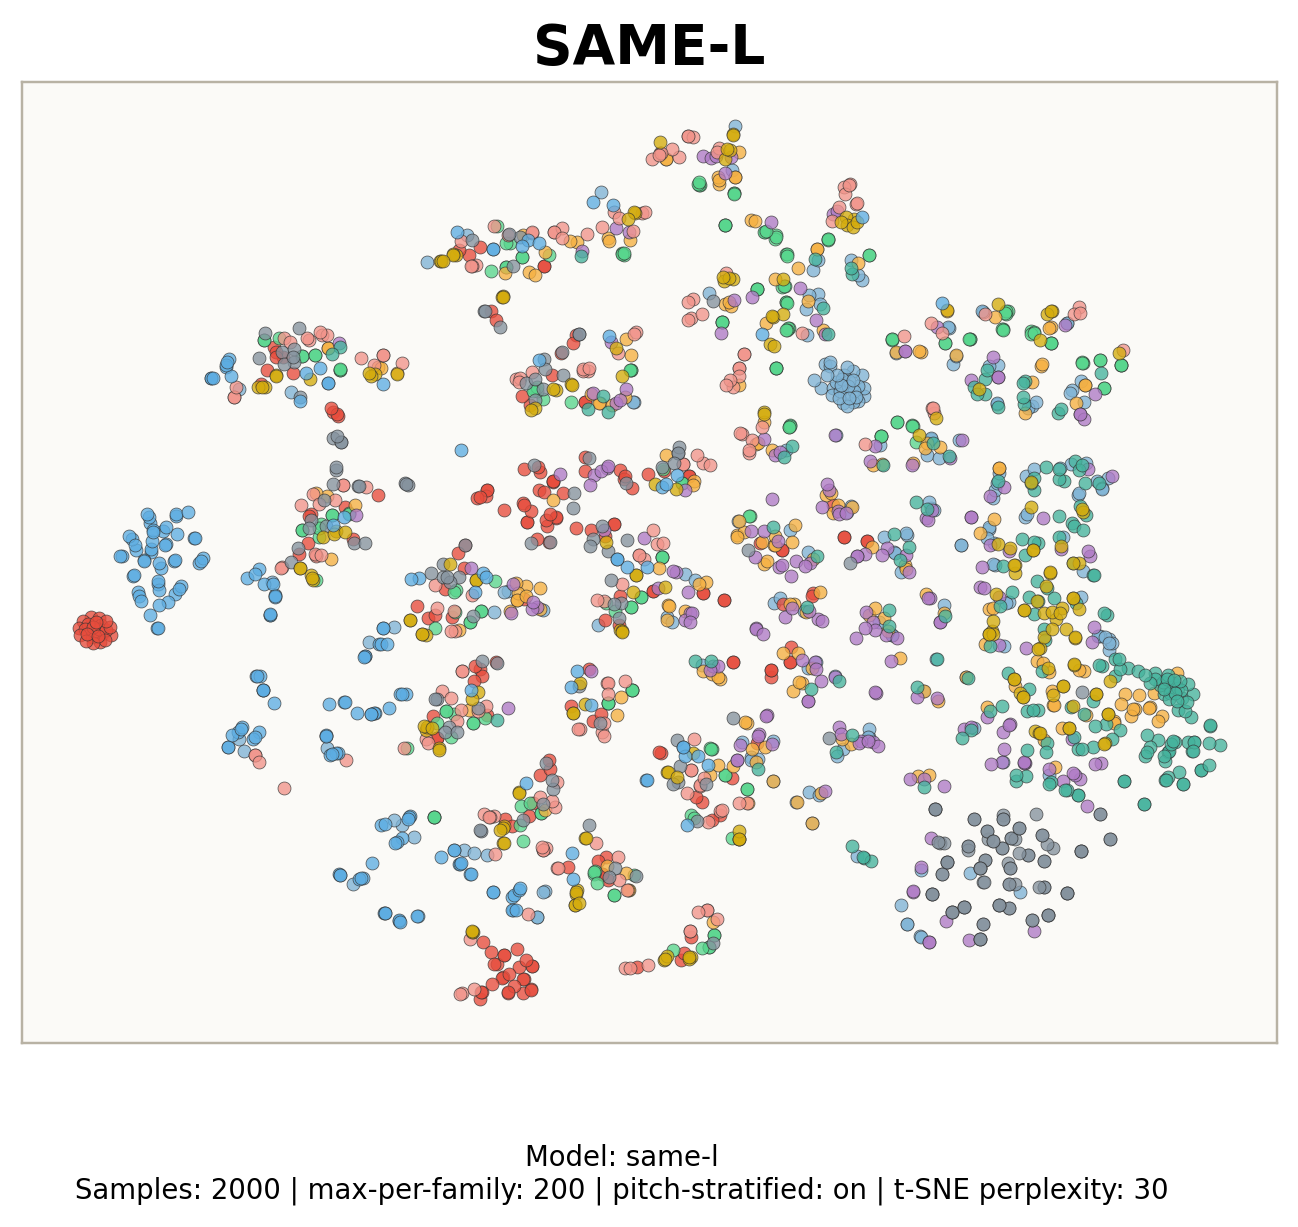

Values plotted in this chart, from the file beside it:
tsne_x, tsne_y, id, note_str, audio_path, instrument, instrument_str, instrument_family, instrument_family_str, instrument_source, instrument_source_str, pitch, velocity, sample_rate, qualities_str
-28.78, -6.875, organ_electronic_028-091-025, organ_electronic_028-091-025, /root/autodl-tmp/tokenizer-eval/data/nsy…, 440, organ_electronic_028, 6, organ, 1, electronic, 91, 25, 16000, 
-27.59, 4.684, brass_acoustic_006-043-127, brass_acoustic_006-043-127, /root/autodl-tmp/tokenizer-eval/data/nsy…, 43, brass_acoustic_006, 1, brass, 0, acoustic, 43, 127, 16000, reverb
14.96, 9.019, bass_synthetic_068-075-050, bass_synthetic_068-075-050, /root/autodl-tmp/tokenizer-eval/data/nsy…, 656, bass_synthetic_068, 0, bass, 2, synthetic, 75, 50, 16000, 
36.23, -0.204, mallet_acoustic_062-061-050, mallet_acoustic_062-061-050, /root/autodl-tmp/tokenizer-eval/data/nsy…, 644, mallet_acoustic_062, 5, mallet, 0, acoustic, 61, 50, 16000, dark|fast_decay|multiphonic
-20.8, 26.39, reed_acoustic_018-073-025, reed_acoustic_018-073-025, /root/autodl-tmp/tokenizer-eval/data/nsy…, 183, reed_acoustic_018, 7, reed, 0, acoustic, 73, 25, 16000, 
25.84, -4.491, guitar_acoustic_015-073-075, guitar_acoustic_015-073-075, /root/autodl-tmp/tokenizer-eval/data/nsy…, 316, guitar_acoustic_015, 3, guitar, 0, acoustic, 73, 75, 16000, reverb
-8.193, 3.227, organ_electronic_113-062-075, organ_electronic_113-062-075, /root/autodl-tmp/tokenizer-eval/data/nsy…, 958, organ_electronic_113, 6, organ, 1, electronic, 62, 75, 16000, dark
38.98, -19.97, guitar_acoustic_014-087-025, guitar_acoustic_014-087-025, /root/autodl-tmp/tokenizer-eval/data/nsy…, 263, guitar_acoustic_014, 3, guitar, 0, acoustic, 87, 25, 16000, fast_decay|percussive
-18.42, 7.109, brass_acoustic_059-033-127, brass_acoustic_059-033-127, /root/autodl-tmp/tokenizer-eval/data/nsy…, 572, brass_acoustic_059, 1, brass, 0, acoustic, 33, 127, 16000, reverb
-10.22, -3.18, reed_acoustic_037-074-050, reed_acoustic_037-074-050, /root/autodl-tmp/tokenizer-eval/data/nsy…, 387, reed_acoustic_037, 7, reed, 0, acoustic, 74, 50, 16000, reverb
41.33, 9.006, string_acoustic_014-032-127, string_acoustic_014-032-127, /root/autodl-tmp/tokenizer-eval/data/nsy…, 100, string_acoustic_014, 8, string, 0, acoustic, 32, 127, 16000, dark|fast_decay|reverb
43.77, -21.97, string_acoustic_056-073-075, string_acoustic_056-073-075, /root/autodl-tmp/tokenizer-eval/data/nsy…, 436, string_acoustic_056, 8, string, 0, acoustic, 73, 75, 16000, fast_decay|percussive|reverb
-20.11, 46.43, organ_electronic_113-068-025, organ_electronic_113-068-025, /root/autodl-tmp/tokenizer-eval/data/nsy…, 958, organ_electronic_113, 6, organ, 1, electronic, 68, 25, 16000, 
-11.88, 5.054, string_acoustic_012-050-127, string_acoustic_012-050-127, /root/autodl-tmp/tokenizer-eval/data/nsy…, 97, string_acoustic_012, 8, string, 0, acoustic, 50, 127, 16000, reverb
2.3, 59.7, string_acoustic_080-043-100, string_acoustic_080-043-100, /root/autodl-tmp/tokenizer-eval/data/nsy…, 675, string_acoustic_080, 8, string, 0, acoustic, 43, 100, 16000, long_release|reverb
-25.16, 11.96, brass_acoustic_006-040-025, brass_acoustic_006-040-025, /root/autodl-tmp/tokenizer-eval/data/nsy…, 43, brass_acoustic_006, 1, brass, 0, acoustic, 40, 25, 16000, reverb
17.04, 3.375, keyboard_electronic_001-056-100, keyboard_electronic_001-056-100, /root/autodl-tmp/tokenizer-eval/data/nsy…, 40, keyboard_electronic_001, 4, keyboard, 1, electronic, 56, 100, 16000, 
8.241, 37.17, flute_synthetic_000-035-100, flute_synthetic_000-035-100, /root/autodl-tmp/tokenizer-eval/data/nsy…, 82, flute_synthetic_000, 2, flute, 2, synthetic, 35, 100, 16000, distortion
12.09, -13.59, keyboard_electronic_078-084-075, keyboard_electronic_078-084-075, /root/autodl-tmp/tokenizer-eval/data/nsy…, 838, keyboard_electronic_078, 4, keyboard, 1, electronic, 84, 75, 16000, bright
32.43, -20.52, keyboard_acoustic_004-091-050, keyboard_acoustic_004-091-050, /root/autodl-tmp/tokenizer-eval/data/nsy…, 327, keyboard_acoustic_004, 4, keyboard, 0, acoustic, 91, 50, 16000, dark|reverb
-5.031, -25.78, string_acoustic_012-053-100, string_acoustic_012-053-100, /root/autodl-tmp/tokenizer-eval/data/nsy…, 97, string_acoustic_012, 8, string, 0, acoustic, 53, 100, 16000, reverb
-31.96, -20.14, string_acoustic_057-084-075, string_acoustic_057-084-075, /root/autodl-tmp/tokenizer-eval/data/nsy…, 450, string_acoustic_057, 8, string, 0, acoustic, 84, 75, 16000, bright|nonlinear_env|reverb
12.09, 25.66, bass_synthetic_033-096-050, bass_synthetic_033-096-050, /root/autodl-tmp/tokenizer-eval/data/nsy…, 417, bass_synthetic_033, 0, bass, 2, synthetic, 96, 50, 16000, 
23.83, 8.279, keyboard_acoustic_004-067-050, keyboard_acoustic_004-067-050, /root/autodl-tmp/tokenizer-eval/data/nsy…, 327, keyboard_acoustic_004, 4, keyboard, 0, acoustic, 67, 50, 16000, dark|reverb
39.51, -42, reed_acoustic_023-093-075, reed_acoustic_023-093-075, /root/autodl-tmp/tokenizer-eval/data/nsy…, 224, reed_acoustic_023, 7, reed, 0, acoustic, 93, 75, 16000, fast_decay|multiphonic|nonlinear_env
6.989, 40.26, guitar_acoustic_021-034-025, guitar_acoustic_021-034-025, /root/autodl-tmp/tokenizer-eval/data/nsy…, 457, guitar_acoustic_021, 3, guitar, 0, acoustic, 34, 25, 16000, 
0.0002941, -11.59, keyboard_acoustic_004-070-127, keyboard_acoustic_004-070-127, /root/autodl-tmp/tokenizer-eval/data/nsy…, 327, keyboard_acoustic_004, 4, keyboard, 0, acoustic, 70, 127, 16000, reverb
12.2, 9.698, keyboard_electronic_078-063-025, keyboard_electronic_078-063-025, /root/autodl-tmp/tokenizer-eval/data/nsy…, 838, keyboard_electronic_078, 4, keyboard, 1, electronic, 63, 25, 16000, bright
31.38, 4.884, bass_electronic_018-058-127, bass_electronic_018-058-127, /root/autodl-tmp/tokenizer-eval/data/nsy…, 759, bass_electronic_018, 0, bass, 1, electronic, 58, 127, 16000, 
-59.89, 8.564, vocal_synthetic_003-031-075, vocal_synthetic_003-031-075, /root/autodl-tmp/tokenizer-eval/data/nsy…, 37, vocal_synthetic_003, 10, vocal, 2, synthetic, 31, 75, 16000, distortion|long_release|nonlinear_env
-42.95, 26.28, vocal_acoustic_000-051-100, vocal_acoustic_000-051-100, /root/autodl-tmp/tokenizer-eval/data/nsy…, 46, vocal_acoustic_000, 10, vocal, 0, acoustic, 51, 100, 16000, reverb
36.24, -2.883, string_acoustic_014-062-050, string_acoustic_014-062-050, /root/autodl-tmp/tokenizer-eval/data/nsy…, 100, string_acoustic_014, 8, string, 0, acoustic, 62, 50, 16000, dark|percussive|reverb
-7.614, 5.61, keyboard_electronic_002-050-075, keyboard_electronic_002-050-075, /root/autodl-tmp/tokenizer-eval/data/nsy…, 50, keyboard_electronic_002, 4, keyboard, 1, electronic, 50, 75, 16000, 
-12.24, 24.56, mallet_acoustic_062-061-127, mallet_acoustic_062-061-127, /root/autodl-tmp/tokenizer-eval/data/nsy…, 644, mallet_acoustic_062, 5, mallet, 0, acoustic, 61, 127, 16000, dark|long_release|multiphonic
-21.8, -2.723, guitar_electronic_028-067-127, guitar_electronic_028-067-127, /root/autodl-tmp/tokenizer-eval/data/nsy…, 510, guitar_electronic_028, 3, guitar, 1, electronic, 67, 127, 16000, 
1.4, 36.97, guitar_acoustic_021-046-075, guitar_acoustic_021-046-075, /root/autodl-tmp/tokenizer-eval/data/nsy…, 457, guitar_acoustic_021, 3, guitar, 0, acoustic, 46, 75, 16000, 
2.707, 5.988, guitar_electronic_022-083-025, guitar_electronic_022-083-025, /root/autodl-tmp/tokenizer-eval/data/nsy…, 378, guitar_electronic_022, 3, guitar, 1, electronic, 83, 25, 16000, 
-18.93, 25.56, reed_acoustic_037-073-100, reed_acoustic_037-073-100, /root/autodl-tmp/tokenizer-eval/data/nsy…, 387, reed_acoustic_037, 7, reed, 0, acoustic, 73, 100, 16000, reverb
-24.26, -0.2269, flute_synthetic_000-067-127, flute_synthetic_000-067-127, /root/autodl-tmp/tokenizer-eval/data/nsy…, 82, flute_synthetic_000, 2, flute, 2, synthetic, 67, 127, 16000, distortion
31.87, 27.11, keyboard_electronic_069-039-075, keyboard_electronic_069-039-075, /root/autodl-tmp/tokenizer-eval/data/nsy…, 805, keyboard_electronic_069, 4, keyboard, 1, electronic, 39, 75, 16000, distortion
-17.41, 8.267, brass_acoustic_006-035-127, brass_acoustic_006-035-127, /root/autodl-tmp/tokenizer-eval/data/nsy…, 43, brass_acoustic_006, 1, brass, 0, acoustic, 35, 127, 16000, reverb
-36.64, -44.69, vocal_synthetic_003-093-025, vocal_synthetic_003-093-025, /root/autodl-tmp/tokenizer-eval/data/nsy…, 37, vocal_synthetic_003, 10, vocal, 2, synthetic, 93, 25, 16000, bright|distortion|long_release|nonlinear…
-19.24, -1.116, guitar_acoustic_015-039-050, guitar_acoustic_015-039-050, /root/autodl-tmp/tokenizer-eval/data/nsy…, 316, guitar_acoustic_015, 3, guitar, 0, acoustic, 39, 50, 16000, reverb
40.84, 2.15, string_acoustic_056-050-075, string_acoustic_056-050-075, /root/autodl-tmp/tokenizer-eval/data/nsy…, 436, string_acoustic_056, 8, string, 0, acoustic, 50, 75, 16000, fast_decay|reverb
-34.93, -45.77, vocal_synthetic_003-081-075, vocal_synthetic_003-081-075, /root/autodl-tmp/tokenizer-eval/data/nsy…, 37, vocal_synthetic_003, 10, vocal, 2, synthetic, 81, 75, 16000, bright|distortion|long_release|nonlinear…
-20.28, -54.87, brass_acoustic_016-059-100, brass_acoustic_016-059-100, /root/autodl-tmp/tokenizer-eval/data/nsy…, 128, brass_acoustic_016, 1, brass, 0, acoustic, 59, 100, 16000, bright
-64.12, -1.709, vocal_synthetic_003-047-075, vocal_synthetic_003-047-075, /root/autodl-tmp/tokenizer-eval/data/nsy…, 37, vocal_synthetic_003, 10, vocal, 2, synthetic, 47, 75, 16000, distortion|long_release|nonlinear_env
-26.92, -14.87, vocal_acoustic_000-060-100, vocal_acoustic_000-060-100, /root/autodl-tmp/tokenizer-eval/data/nsy…, 46, vocal_acoustic_000, 10, vocal, 0, acoustic, 60, 100, 16000, reverb
9.549, 41.74, guitar_acoustic_030-033-025, guitar_acoustic_030-033-025, /root/autodl-tmp/tokenizer-eval/data/nsy…, 642, guitar_acoustic_030, 3, guitar, 0, acoustic, 33, 25, 16000, long_release|tempo-synced
-19.19, -31.31, flute_acoustic_002-083-050, flute_acoustic_002-083-050, /root/autodl-tmp/tokenizer-eval/data/nsy…, 86, flute_acoustic_002, 2, flute, 0, acoustic, 83, 50, 16000, reverb
35.64, -45.66, reed_acoustic_023-080-050, reed_acoustic_023-080-050, /root/autodl-tmp/tokenizer-eval/data/nsy…, 224, reed_acoustic_023, 7, reed, 0, acoustic, 80, 50, 16000, bright|fast_decay|multiphonic|nonlinear_…
32.36, 33.59, flute_synthetic_000-039-025, flute_synthetic_000-039-025, /root/autodl-tmp/tokenizer-eval/data/nsy…, 82, flute_synthetic_000, 2, flute, 2, synthetic, 39, 25, 16000, distortion
-34.66, -32.96, bass_synthetic_009-078-127, bass_synthetic_009-078-127, /root/autodl-tmp/tokenizer-eval/data/nsy…, 150, bass_synthetic_009, 0, bass, 2, synthetic, 78, 127, 16000, bright|distortion|long_release
35.69, 26.43, guitar_acoustic_010-038-050, guitar_acoustic_010-038-050, /root/autodl-tmp/tokenizer-eval/data/nsy…, 219, guitar_acoustic_010, 3, guitar, 0, acoustic, 38, 50, 16000, 
-20.14, 27.78, organ_electronic_007-061-127, organ_electronic_007-061-127, /root/autodl-tmp/tokenizer-eval/data/nsy…, 123, organ_electronic_007, 6, organ, 1, electronic, 61, 127, 16000, distortion|long_release|nonlinear_env
24.85, -30.74, reed_acoustic_023-087-050, reed_acoustic_023-087-050, /root/autodl-tmp/tokenizer-eval/data/nsy…, 224, reed_acoustic_023, 7, reed, 0, acoustic, 87, 50, 16000, fast_decay|multiphonic|nonlinear_env
11.39, -11.12, keyboard_acoustic_004-072-050, keyboard_acoustic_004-072-050, /root/autodl-tmp/tokenizer-eval/data/nsy…, 327, keyboard_acoustic_004, 4, keyboard, 0, acoustic, 72, 50, 16000, dark|reverb
-9.138, -3.744, flute_synthetic_000-086-100, flute_synthetic_000-086-100, /root/autodl-tmp/tokenizer-eval/data/nsy…, 82, flute_synthetic_000, 2, flute, 2, synthetic, 86, 100, 16000, distortion
50.81, -23.19, mallet_acoustic_047-070-025, mallet_acoustic_047-070-025, /root/autodl-tmp/tokenizer-eval/data/nsy…, 488, mallet_acoustic_047, 5, mallet, 0, acoustic, 70, 25, 16000, fast_decay|percussive|reverb
0.6856, 52.99, guitar_electronic_022-043-100, guitar_electronic_022-043-100, /root/autodl-tmp/tokenizer-eval/data/nsy…, 378, guitar_electronic_022, 3, guitar, 1, electronic, 43, 100, 16000, dark
... 1,940 more rows
